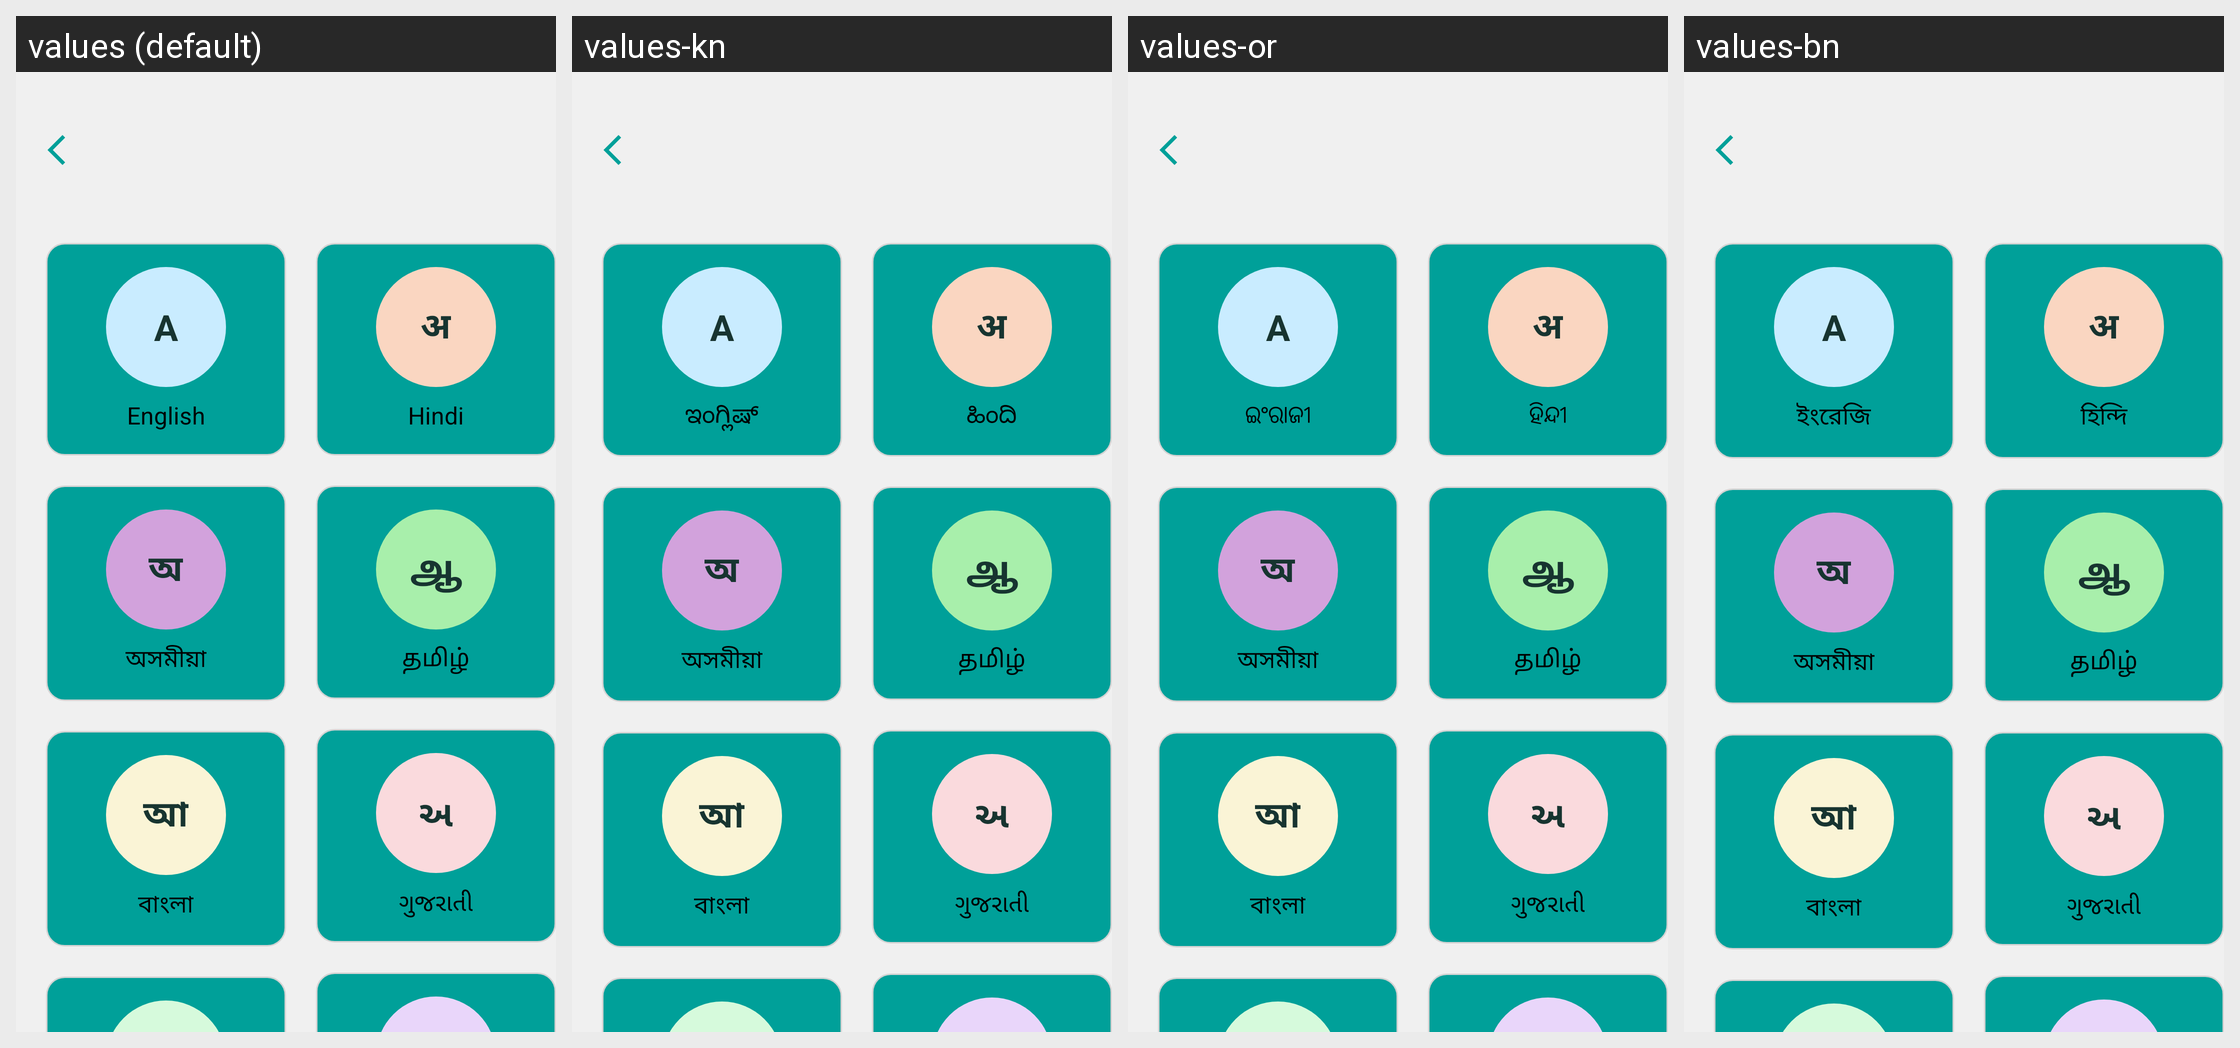

Here is an Android app screen in its default locale and in the app's own translations. Write out the translated-string differences for the strings that appear on this screen.
Android screen res/layout/fragment_language_change.xml rendered under 4 locales, left to right: values (default), values-kn, values-or, values-bn. Device: Nexus 5 (rendered at 1080×1920; each locale shown at half size, 540×960, under a caption strip naming it); theme Base.Theme.RsetiApp.
Other locales in the repository, not shown: values-as, values-en, values-eng, values-gu, values-hi, values-ml, values-mr, values-pa, values-ta, values-te, values-ur.
Strings drawn on this screen, with the default value and each locale's value (text and hints the layout hard-codes, and strings that could not be matched under every locale, appear in the picture but are not listed):

english
  values: English
  values-kn: ಇಂಗ್ಲಿಷ್
  values-or: ଇଂରାଜୀ
  values-bn: ইংরেজি

hindi
  values: Hindi
  values-kn: ಹಿಂದಿ
  values-or: ହିନ୍ଦୀ
  values-bn: হিন্দি
